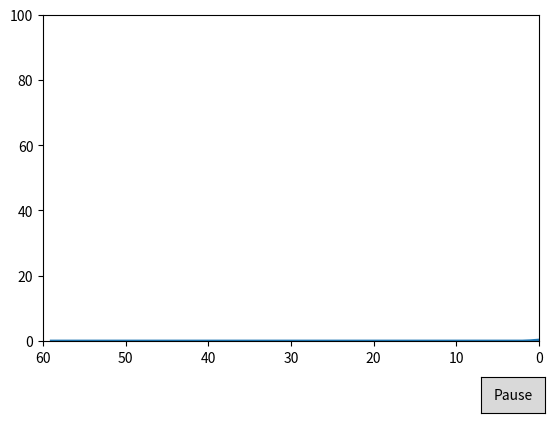

Write the Python code that produced this figure.
# keep an eye on the console - if the user types "pause", need to pause
# then prompt user for P, I, D, setpoint, and friction
# (give previous values when prompt)
# also allow the user to set the current state of the output
# as well as give options for sinusoidal and/or random disturbance


# simulate a system
# need the current position, rate of change, and rate of change of that



# implement a PID loop

# we don't want to loop as fast as possible, so we'll want a delay in the loop

# graph state of system

import matplotlib.animation as animation
import matplotlib.pyplot as plt
import time

from collections import deque
from matplotlib.widgets import Button

class pid_toy:
    def __init__(self):
        #system variables
        self.current_value = 0
        self.previous_value = 0
        self.speed = 0
        self.friction = 0

        #pid loop variables
        self.setpoint = 10
        self.error = 0
        self.error_sum = 0
        self.p_constant = .01
        self.i_constant = 0
        self.d_constant = 0
        self.control_input = 0

        #plotting variables
        self.loop_count = 0
        self.all_values = [0]*60#deque([], 60)

        self.paused = False
    
    def pause(self, event):
        print("paused")
        self.paused = True

    #https://towardsdatascience.com/animations-with-matplotlib-d96375c5442c
    #https://learn.sparkfun.com/tutorials/graph-sensor-data-with-python-and-matplotlib/speeding-up-the-plot-animation
    def animate(self, i, line):
        if (self.paused):
            #wait for user input
            valid_p = False
            while (not valid_p):
                try:
                    p_string = input("Set value of p: ")
                    self.p_constant = float(p_string)*.01
                    valid_p = True
                except:
                    print("Invalid value for p")
            valid_i = False
            while (not valid_i):
                try:
                    i_string = input("Set value of i: ")
                    self.i_constant = float(i_string)*.00001
                    valid_i = True
                except:
                    print("Invalid value for i")
            valid_d = False
            while (not valid_d):
                try:
                    d_string = input("Set value of d: ")
                    self.d_constant = float(d_string)*.01
                    valid_d = True
                except:
                    print("Invalid value for d")
            self.paused = False
        else:
            #run
            self.error = self.setpoint - self.current_value
            self.error_sum += self.error
            self.speed = self.current_value - self.previous_value
            self.previous_value = self.current_value

            self.control_input = (self.p_constant*self.error + self.i_constant*self.error_sum - self.d_constant*self.speed)

            self.current_value += (1-self.friction)*self.speed + self.control_input

            self.all_values.append(self.current_value)
            self.all_values = self.all_values[-60:]
            
            self.loop_count += 1
            
            #ax.clear()
            #ax.plot(range(max(0, self.loop_count - 60), self.loop_count), self.all_values, 'k')
            list_to_reverse = list(self.all_values)
            list_to_reverse.reverse()
            line.set_ydata(list_to_reverse)
            
            
        return line,

fig, ax = plt.subplots()
plt.subplots_adjust(bottom=0.2)
axpause = plt.axes([0.81, 0.05, 0.1, 0.075])
xs = list(range(0,60))
ys = [0]*60
line, = ax.plot(xs, ys, lw=2)

pid_toy_instance = pid_toy()

ax.set_ybound(0,100)
ax.set_xlim(60,0)
bpause = Button(axpause, "Pause")
bpause.on_clicked(pid_toy_instance.pause)

ani = animation.FuncAnimation(
    fig,
    pid_toy_instance.animate,
    fargs=(line,),
    interval=(1.0/120.0)*1000.0,
    blit=True)
plt.show()
